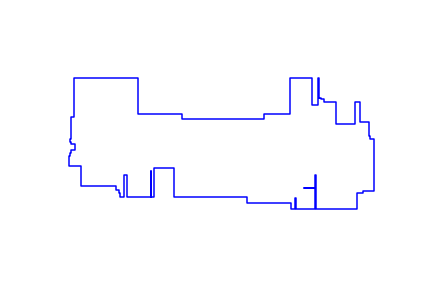

Values plotted in this chart, from the file beside it:
883, 171
890, 171
890, 169
903, 169
903, 157
945, 157
945, 80
1013, 80
1013, 157
1029, 157
1029, 89
1060, 89
1060, 82
1062, 82
1062, 38
1066, 38
1066, 27
1077, 27
1077, -155
1038, -155
1038, -163
1017, -163
1017, -219
941, -219
872, -219
872, -99
871, -99
871, -144
830, -144
830, -145
871, -145
871, -219
804, -219
804, -181
799, -181
799, -219
786, -219
786, -198
631, -198
631, -177
371, -177
371, -75
303, -75
303, -177
291, -177
291, -87
290, -87
290, -177
205, -177
205, -99
196, -99
196, -177
181, -177
181, -162
177, -162
177, -152
166, -152
166, -139
45, -139
45, -68
2, -68
... 31 more rows
